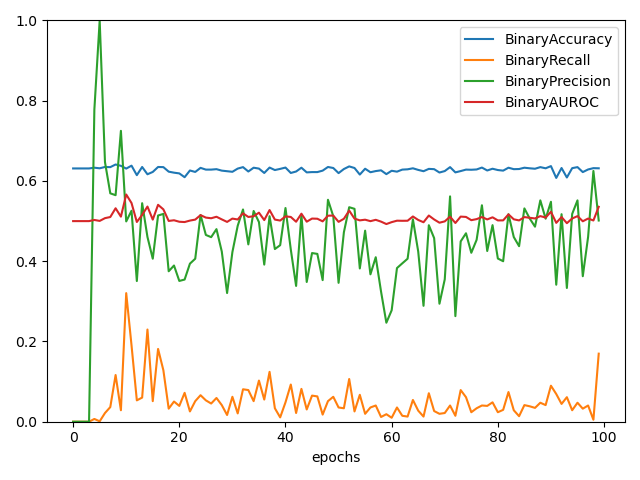

Values plotted in this chart, from the file beside it:
, BinaryAccuracy, BinaryRecall, BinaryPrecision, BinaryAUROC
0, 0.6313, 0.0, 0.0, 0.5
1, 0.6313, 0.0, 0.0, 0.5
2, 0.6313, 0.0, 0.0, 0.5
3, 0.6313, 0.0, 0.0, 0.5
4, 0.6331, 0.006903, 0.7778, 0.5029
5, 0.6316, 0.0009862, 1.0, 0.5005
6, 0.6349, 0.0217, 0.6471, 0.5074
7, 0.6345, 0.03649, 0.5692, 0.5102
8, 0.6411, 0.1164, 0.5646, 0.532
9, 0.6378, 0.0286, 0.725, 0.5111
10, 0.6309, 0.3205, 0.4992, 0.5664
11, 0.6382, 0.1903, 0.5259, 0.5451
12, 0.6145, 0.05325, 0.3506, 0.4978
13, 0.6349, 0.06016, 0.5446, 0.5154
14, 0.6167, 0.2298, 0.4605, 0.5363
15, 0.6225, 0.05128, 0.4062, 0.5038
16, 0.6349, 0.1815, 0.514, 0.5406
17, 0.6345, 0.1282, 0.5179, 0.5293
18, 0.6233, 0.03254, 0.375, 0.5004
19, 0.6207, 0.0503, 0.3893, 0.5021
20, 0.6189, 0.03945, 0.3509, 0.4984
21, 0.6095, 0.07199, 0.3544, 0.4977
22, 0.6262, 0.02564, 0.3939, 0.5013
23, 0.6225, 0.05128, 0.4062, 0.5038
24, 0.6327, 0.06607, 0.5154, 0.5149
25, 0.6284, 0.05325, 0.4655, 0.5088
26, 0.6284, 0.04536, 0.46, 0.5071
27, 0.6295, 0.05917, 0.48, 0.5109
28, 0.6258, 0.04142, 0.4242, 0.5043
29, 0.6244, 0.01677, 0.3208, 0.498
30, 0.6229, 0.06213, 0.4228, 0.5063
31, 0.6309, 0.02071, 0.4884, 0.504
32, 0.6345, 0.08087, 0.529, 0.5194
33, 0.6236, 0.0789, 0.442, 0.5104
34, 0.6331, 0.05128, 0.5253, 0.5121
35, 0.6309, 0.1026, 0.4976, 0.521
36, 0.62, 0.05523, 0.3916, 0.5026
37, 0.6335, 0.1243, 0.5122, 0.5276
38, 0.6273, 0.03353, 0.4304, 0.5038
39, 0.6302, 0.01085, 0.44, 0.5014
40, 0.6335, 0.04832, 0.5326, 0.5118
41, 0.62, 0.0927, 0.4292, 0.5103
42, 0.6236, 0.0217, 0.3385, 0.4985
43, 0.6331, 0.08185, 0.5155, 0.5185
44, 0.6215, 0.03057, 0.3483, 0.4986
45, 0.6222, 0.06509, 0.4204, 0.5063
46, 0.6222, 0.06312, 0.4183, 0.5059
47, 0.6258, 0.01775, 0.3529, 0.4994
48, 0.6349, 0.05128, 0.5532, 0.5135
49, 0.6324, 0.06213, 0.5122, 0.5138
50, 0.6196, 0.0355, 0.3462, 0.4982
51, 0.6298, 0.03353, 0.4722, 0.5058
52, 0.6364, 0.1065, 0.5347, 0.5262
53, 0.6324, 0.02564, 0.5306, 0.5062
54, 0.616, 0.06706, 0.382, 0.5018
55, 0.6305, 0.01972, 0.4762, 0.5035
56, 0.6218, 0.0355, 0.3673, 0.4999
57, 0.6247, 0.04043, 0.41, 0.5032
58, 0.6265, 0.01183, 0.3243, 0.4987
59, 0.6171, 0.01874, 0.2468, 0.4927
... 40 more rows
